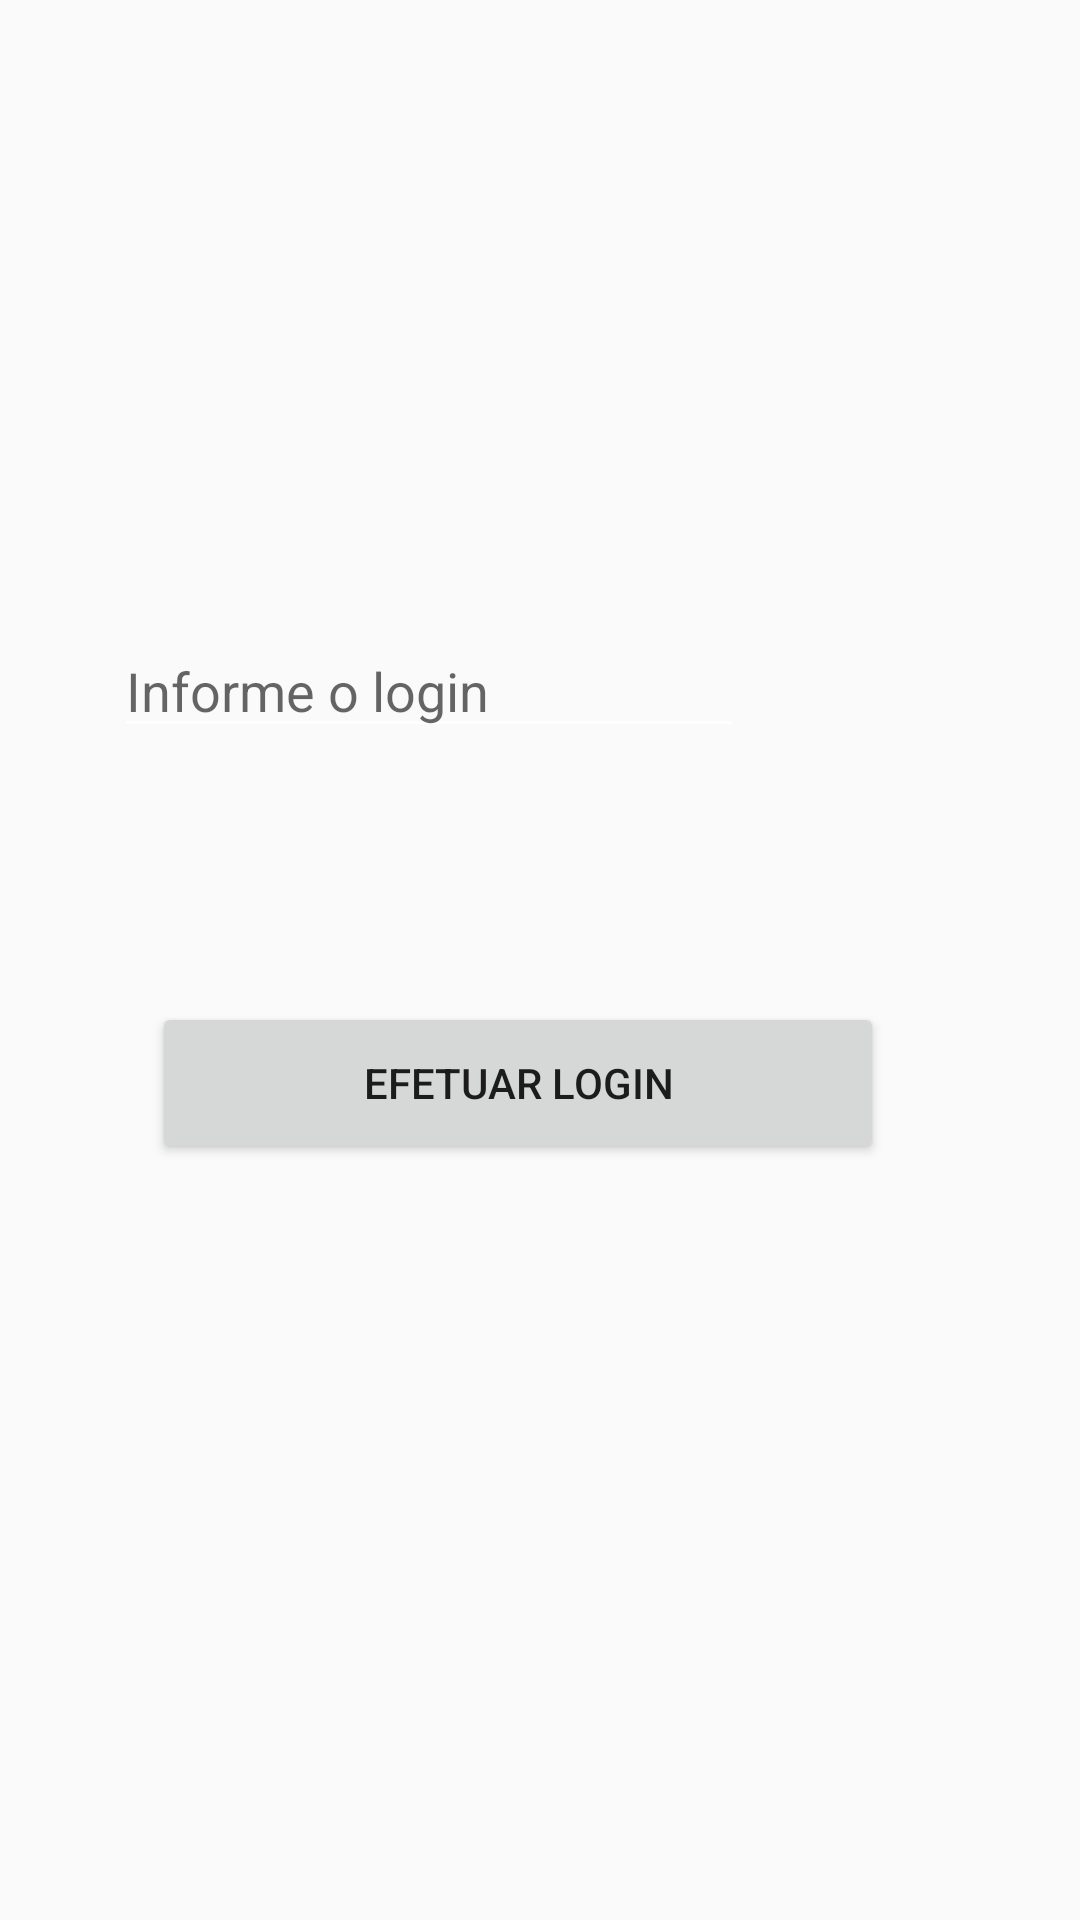

Write the Android layout XML for this screen, with the resource values it uses.
<!-- AndroidManifest.xml: application theme AppTheme -->
<!-- res/layout/activity_login.xml -->
<?xml version="1.0" encoding="utf-8"?>
<androidx.constraintlayout.widget.ConstraintLayout xmlns:android="http://schemas.android.com/apk/res/android"
    xmlns:app="http://schemas.android.com/apk/res-auto"
    xmlns:tools="http://schemas.android.com/tools"
    android:id="@+id/loginLayout"
    android:layout_width="match_parent"
    android:layout_height="match_parent"
    android:orientation="vertical"
    tools:contex=".LoginActivity">


    <EditText
        android:id="@+id/editTextTextPersonName5"
        android:layout_width="wrap_content"
        android:layout_height="wrap_content"
        android:layout_marginEnd="112dp"
        android:layout_marginBottom="64dp"
        android:ems="10"
        android:hint="Informe o login"
        android:inputType="textPersonName"
        app:layout_constraintBottom_toTopOf="@+id/editTextTextPersonName"
        app:layout_constraintEnd_toEndOf="parent" />

    <EditText
        android:id="@+id/editTextTextPersonName"
        android:layout_width="wrap_content"
        android:layout_height="wrap_content"
        android:layout_marginStart="88dp"
        android:layout_marginTop="294dp"
        android:layout_marginBottom="61dp"
        android:ems="10"
        android:hint="Informe a senha"
        android:inputType="textPersonName"
        app:layout_constraintBottom_toTopOf="@+id/btnLogin"
        app:layout_constraintStart_toStartOf="parent"
        app:layout_constraintTop_toTopOf="parent"
        app:layout_constraintVertical_bias="0.964" />

    <Button
        android:id="@+id/btnLogin"
        android:layout_width="244dp"
        android:layout_height="54dp"
        android:layout_marginBottom="252dp"
        android:text="efetuar login"
        app:layout_constraintBottom_toBottomOf="parent"
        app:layout_constraintEnd_toEndOf="parent"
        app:layout_constraintHorizontal_bias="0.437"
        app:layout_constraintStart_toStartOf="parent" />

</androidx.constraintlayout.widget.ConstraintLayout>
<!-- resources referenced by this layout -->
<resources>
  <style name="AppTheme" parent="Theme.AppCompat.Light.DarkActionBar">
          
          <item name="colorPrimary">@color/colorPrimary</item>
          <item name="colorPrimaryDark">@color/colorPrimaryDark</item>
          <item name="colorAccent">@color/colorAccent</item>
          <item name="android:textColorSecondary">@android:color/white</item>
          <item name="drawerArrowStyle">@style/DrawerArrowStyle</item>
      </style>
  <style name="DrawerArrowStyle" parent="Widget.AppCompat.DrawerArrowToggle">
          <item name="color">@android:color/white</item>
     </style>
  <!-- not gathered from this repository: default colours our renderer supplied (Android Studio template values) -->
  <color name="colorPrimary">#FF6200EE</color>
  <color name="colorPrimaryDark">#FF3700B3</color>
  <color name="colorAccent">#FF03DAC5</color>
</resources>
